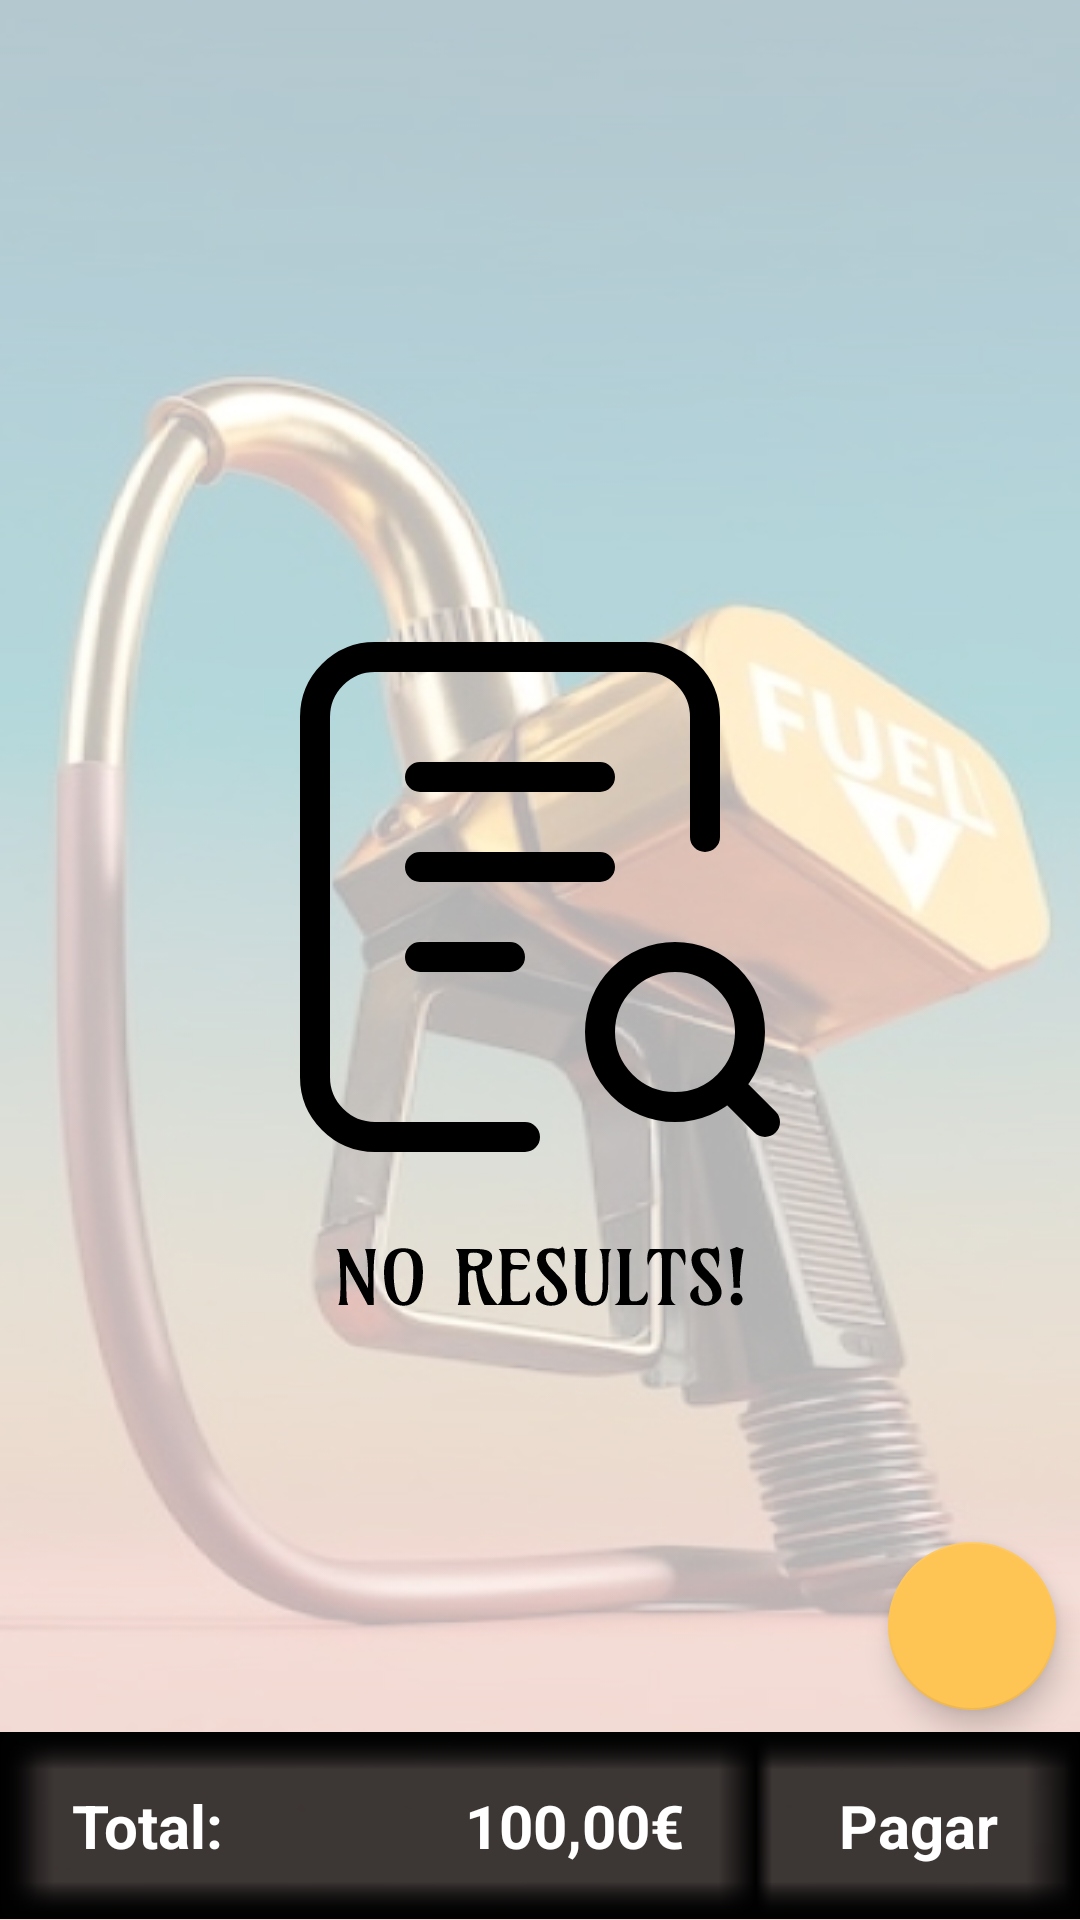

The Android layout XML behind this screen, and the referenced resources:
<!-- AndroidManifest.xml: application theme AppTheme -->
<!-- res/layout/fragment_cart.xml -->
<?xml version="1.0" encoding="utf-8"?>
<FrameLayout xmlns:android="http://schemas.android.com/apk/res/android"
    xmlns:app="http://schemas.android.com/apk/res-auto"
    xmlns:tools="http://schemas.android.com/tools"
    android:layout_width="match_parent"
    android:layout_height="match_parent"
    tools:context=".view.fragments.CartFragment">

    <com.google.android.material.floatingactionbutton.FloatingActionButton
        android:id="@+id/removeBtn"
        android:layout_width="wrap_content"
        android:layout_height="wrap_content"
        android:layout_gravity="end|bottom"
        android:layout_marginBottom="70dp"
        android:layout_marginEnd="8dp"
        android:contentDescription="@string/btnMenu"
        android:src="@drawable/ic_delete"
        app:backgroundTint="@color/primary" />

    <ProgressBar
        android:id="@+id/loading"
        android:layout_width="wrap_content"
        android:layout_height="wrap_content"
        android:layout_gravity="center"
        android:indeterminateTint="@color/primary" />

    <ImageView
            android:id="@+id/emptyState"
            android:layout_width="wrap_content"
            android:layout_height="wrap_content"
            android:layout_gravity="center"
            android:src="@drawable/empty_state"/>

    <LinearLayout
        android:layout_width="match_parent"
        android:layout_height="match_parent"
        android:orientation="vertical">

        <ListView
            android:id="@+id/linesList"
            android:layout_width="match_parent"
            android:layout_height="0dp"
            android:layout_gravity="top"
            android:layout_marginHorizontal="40dp"
            android:layout_marginBottom="16dp"
            android:layout_weight="0.9"
            android:divider="@android:color/transparent" />

        <FrameLayout
            android:id="@+id/totalCard"
            android:layout_width="match_parent"
            android:layout_height="0dp"
            android:layout_gravity="center"
            android:layout_weight="0.1"
            android:background="@drawable/cart_background">

            <LinearLayout
                android:layout_width="match_parent"
                android:layout_height="match_parent"
                android:orientation="horizontal">

                <FrameLayout
                    android:layout_width="0dp"
                    android:layout_height="match_parent"
                    android:layout_weight="0.7"
                    android:background="@drawable/cart_background">

                    <LinearLayout
                        android:layout_width="match_parent"
                        android:layout_height="match_parent"
                        android:layout_marginHorizontal="24dp"
                        android:orientation="horizontal">

                        <TextView
                            style="@style/TitleTextStyle"
                            android:layout_width="0dp"
                            android:layout_height="match_parent"
                            android:layout_weight="0.5"
                            android:gravity="center_vertical"
                            android:text="@string/totalCart"
                            android:textColor="@color/white" />

                        <TextView
                            android:id="@+id/totalValue"
                            style="@style/TitleTextStyle"
                            android:layout_width="0dp"
                            android:layout_height="match_parent"
                            android:layout_weight="0.5"
                            android:gravity="center|end"
                            android:text="100,00€"
                            android:textColor="@color/white" />
                    </LinearLayout>
                </FrameLayout>

                <TextView
                    android:id="@+id/payButton"
                    style="@style/TitleTextStyle"
                    android:layout_width="0dp"
                    android:layout_height="match_parent"
                    android:layout_weight="0.3"
                    android:background="@drawable/cart_background"
                    android:clickable="true"
                    android:gravity="center"
                    android:text="@string/closeCart"
                    android:textColor="@color/white" />
            </LinearLayout>
        </FrameLayout>
    </LinearLayout>

</FrameLayout>
<!-- resources referenced by this layout -->
<resources>
  <color name="primary">#FEC454</color>
  <color name="white">#FFFFFF</color>
  <!-- drawable cart_background (drawable) -->
  <layer-list xmlns:android="http://schemas.android.com/apk/res/android">
      
      <item>
          <shape>
              <solid android:color="@color/cardBackCart"/>
          </shape>
      </item>
  
      
      <item>
          <shape>
              <gradient
                  android:startColor="@android:color/transparent"
                  android:centerColor="@android:color/transparent"
                  android:endColor="@color/black"
                  android:centerY="0.8"
                  android:angle="90"/>
          </shape>
      </item>
  
      
      <item>
          <shape>
              <gradient
                  android:startColor="@android:color/transparent"
                  android:centerColor="@android:color/transparent"
                  android:endColor="@color/black"
                  android:centerY="0.8"
                  android:angle="270"/>
          </shape>
      </item>
  
      
      <item>
          <shape>
              <gradient
                  android:startColor="@android:color/transparent"
                  android:centerColor="@android:color/transparent"
                  android:endColor="@color/black"
                  android:centerY="0.95"
                  android:angle="0"/>
          </shape>
      </item>
  
      
      <item>
          <shape>
              <gradient
                  android:startColor="@android:color/transparent"
                  android:centerColor="@android:color/transparent"
                  android:endColor="@color/black"
                  android:centerY="0.95"
                  android:angle="180"/>
          </shape>
      </item>
  </layer-list>
  <!-- drawable empty_state: vector/xml drawable (drawable, 10912 chars, omitted) -->
  <string name="btnMenu">Menu Floating Button</string>
  
      // Fragments Titles
  <string name="closeCart">Pagar</string>
  <string name="totalCart">Total:</string>
  <style name="TitleTextStyle">
          <item name="android:textStyle">bold</item>
          <item name="android:textColor">@color/black</item>
          <item name="android:textSize">20sp</item>
      </style>
  <style name="AppTheme" parent="Theme.MaterialComponents.NoActionBar">
          <item name="colorPrimary">@color/primary</item>
          <item name="android:windowBackground">@drawable/background</item>
          <item name="bottomAppBarStyle">@style/BottomAppBarStyle</item>
      </style>
  <color name="cardBackCart">#80000000</color>
  <color name="black">#000000</color>
  <!-- drawable background: jpg bitmap (drawable, 85594 bytes) -->
  <style name="BottomAppBarStyle">
          <item name="backgroundTint">@color/primary</item>
      </style>
</resources>
